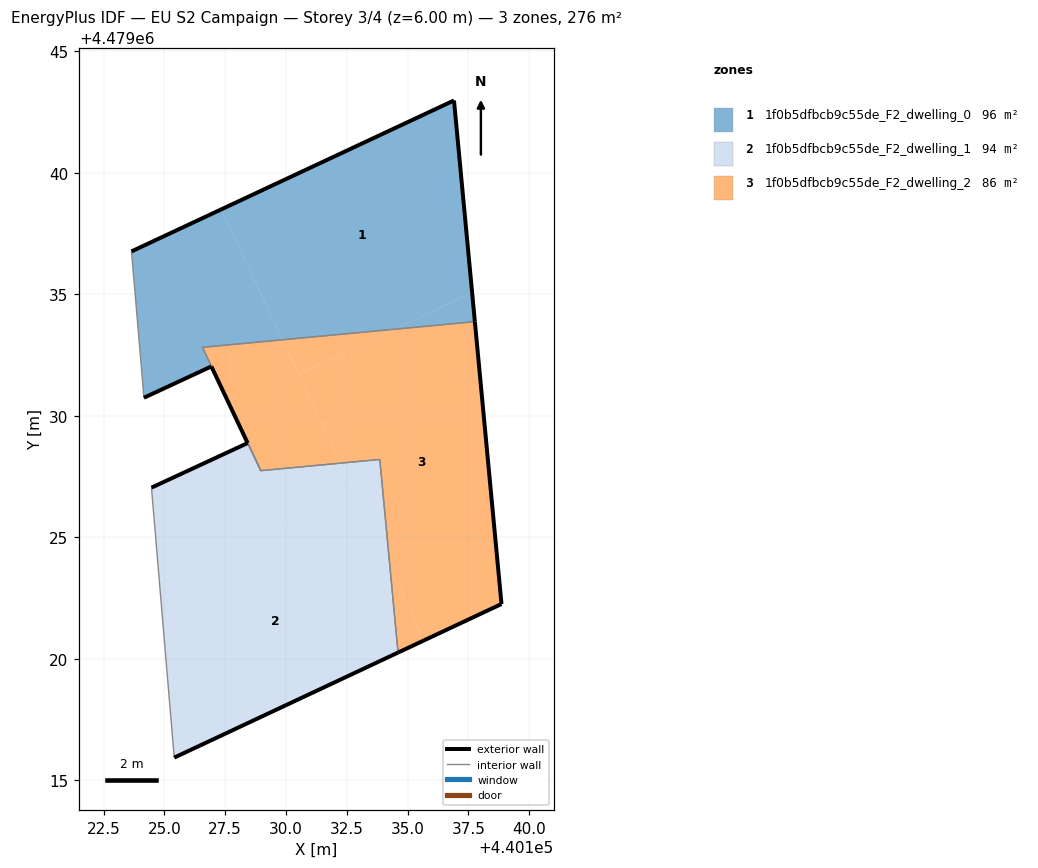
=== STOREY PLAN SPEC (per zone: floor XY polygon, exterior-wall plan segments, windows/doors) ===
zone 1: 1f0b5dfbcb9c55de_F2_dwelling_0  (95.8 m²)
  floor: (440128.96, 4479027.75) (440126.56, 4479032.82) (440129.85, 4479033.13) (440127.33, 4479038.50) (440123.64, 4479036.77) (440124.15, 4479030.75) (440126.93, 4479032.04)
  floor: (440137.66, 4479035.07) (440136.91, 4479042.98) (440127.33, 4479038.50) (440129.85, 4479033.13) (440134.46, 4479033.57)
  floor: (440137.77, 4479033.88) (440137.66, 4479035.07) (440134.46, 4479033.57)
  exterior wall: (440123.64, 4479036.77) – (440136.91, 4479042.98)  [14.6 m]
  exterior wall: (440136.91, 4479042.98) – (440137.77, 4479033.88)  [9.1 m]
  exterior wall: (440128.96, 4479027.75) – (440128.96, 4479027.75)  [0.0 m]
  exterior wall: (440128.42, 4479028.89) – (440128.42, 4479028.88)  [0.0 m]
  exterior wall: (440128.42, 4479028.89) – (440126.93, 4479032.04)  [3.5 m]
  exterior wall: (440126.93, 4479032.04) – (440124.15, 4479030.75)  [3.1 m]
  interior walls: 5
zone 2: 1f0b5dfbcb9c55de_F2_dwelling_1  (94.3 m²)
  floor: (440134.61, 4479020.26) (440134.28, 4479023.72) (440132.75, 4479026.97) (440124.79, 4479023.22) (440125.40, 4479015.94)
  floor: (440132.75, 4479026.97) (440132.24, 4479028.06) (440128.96, 4479027.75) (440128.42, 4479028.88) (440124.46, 4479027.05) (440124.79, 4479023.22)
  floor: (440134.28, 4479023.72) (440133.86, 4479028.21) (440132.24, 4479028.06)
  exterior wall: (440134.61, 4479020.26) – (440125.40, 4479015.94)  [10.2 m]
  exterior wall: (440124.46, 4479027.05) – (440128.42, 4479028.88)  [4.4 m]
  exterior wall: (440128.96, 4479027.75) – (440128.96, 4479027.75)  [0.0 m]
  interior walls: 4
zone 3: 1f0b5dfbcb9c55de_F2_dwelling_2  (86.1 m²)
  floor: (440134.46, 4479033.57) (440129.85, 4479033.13) (440130.52, 4479031.72)
  floor: (440138.87, 4479022.26) (440137.77, 4479033.88) (440134.46, 4479033.57) (440130.52, 4479031.72) (440132.24, 4479028.06) (440133.86, 4479028.21) (440134.28, 4479023.72) (440135.67, 4479020.76)
  floor: (440135.67, 4479020.76) (440134.28, 4479023.72) (440134.61, 4479020.26)
  floor: (440132.24, 4479028.06) (440129.85, 4479033.13) (440126.56, 4479032.82) (440128.43, 4479028.89) (440128.96, 4479027.75)
  exterior wall: (440138.87, 4479022.26) – (440134.61, 4479020.26)  [4.7 m]
  exterior wall: (440137.77, 4479033.88) – (440138.87, 4479022.26)  [11.7 m]
  interior walls: 5

=== DERIVED (storey summary) ===
Building: EU S2 Campaign
Storey: 3 of 4  (floor level z = 6.00 m)
Storey gross floor area: 276.3 m²
Zones on this storey: 3
  - 1f0b5dfbcb9c55de_F2_dwelling_0: floor 95.8 m²; exterior wall 30.3 m (91.0 m²); WWR 0.0%
  - 1f0b5dfbcb9c55de_F2_dwelling_1: floor 94.3 m²; exterior wall 14.5 m (43.6 m²); WWR 0.0%
  - 1f0b5dfbcb9c55de_F2_dwelling_2: floor 86.1 m²; exterior wall 16.4 m (49.1 m²); WWR 0.0%
Zone adjacency (shared interzone walls):
  - 1f0b5dfbcb9c55de_F2_dwelling_0 ↔ 1f0b5dfbcb9c55de_F2_dwelling_1
  - 1f0b5dfbcb9c55de_F2_dwelling_0 ↔ 1f0b5dfbcb9c55de_F2_dwelling_2
  - 1f0b5dfbcb9c55de_F2_dwelling_1 ↔ 1f0b5dfbcb9c55de_F2_dwelling_2